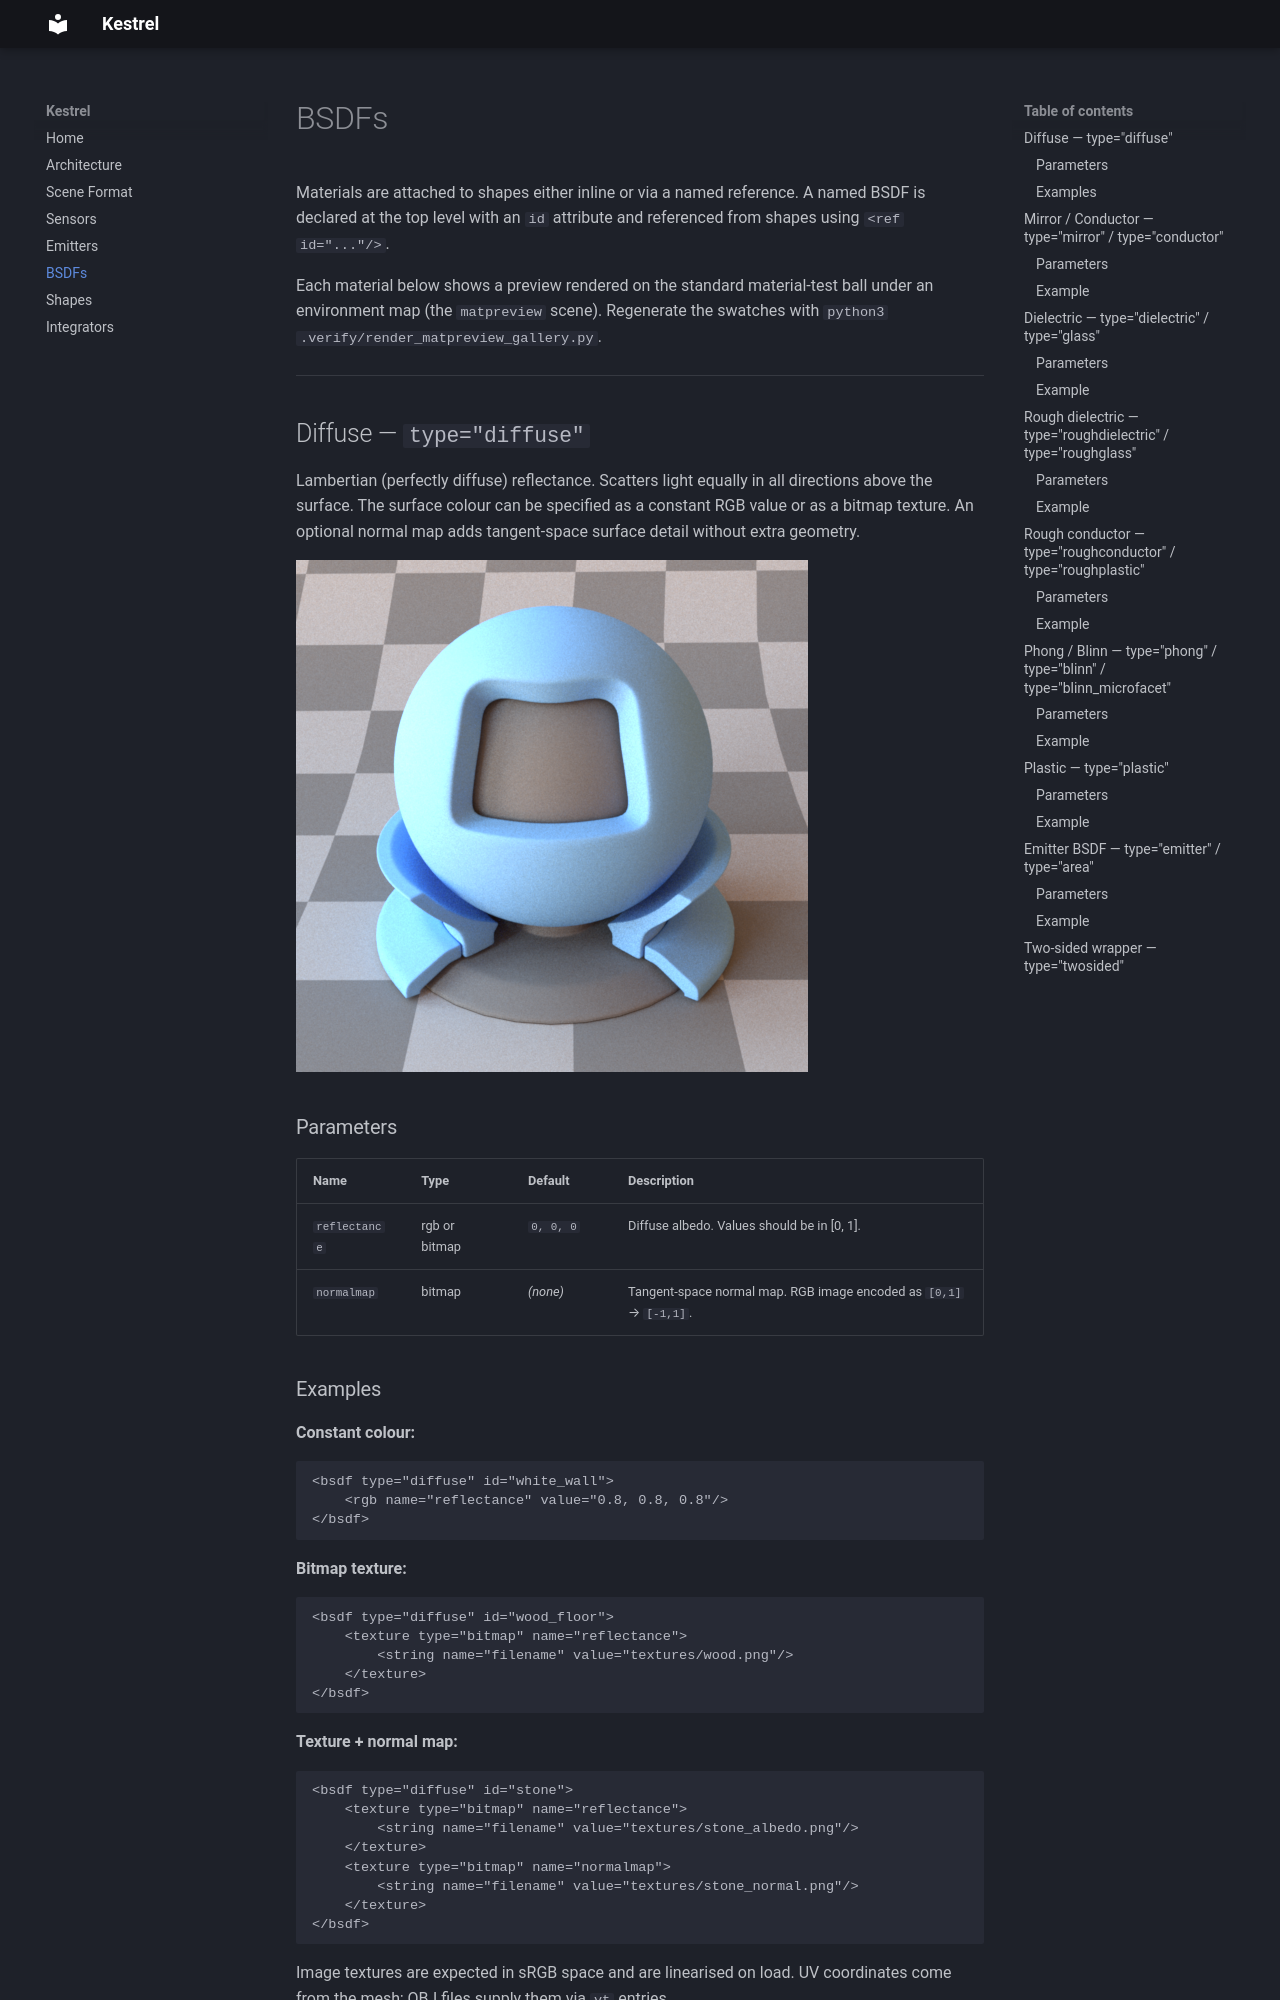

repository: Wonderwice/kestrel · page: bsdfs/index.html · generator: mkdocs

# BSDFs

Materials are attached to shapes either inline or via a named reference. A named BSDF is declared at the top level with an `id` attribute and referenced from shapes using `<ref id="..."/>`.

Each material below shows a preview rendered on the standard material-test ball under an environment map (the `matpreview` scene). Regenerate the swatches with `python3 .verify/render_matpreview_gallery.py`.

---

## Diffuse — `type="diffuse"`

Lambertian (perfectly diffuse) reflectance. Scatters light equally in all directions above the surface. The surface colour can be specified as a constant RGB value or as a bitmap texture. An optional normal map adds tangent-space surface detail without extra geometry.

![Diffuse material preview](images/materials/diffuse.png)

### Parameters

| Name | Type | Default | Description |
|------|------|---------|-------------|
| `reflectance` | rgb or bitmap | `0, 0, 0` | Diffuse albedo. Values should be in [0, 1]. |
| `normalmap` | bitmap | *(none)* | Tangent-space normal map. RGB image encoded as `[0,1]` → `[-1,1]`. |
